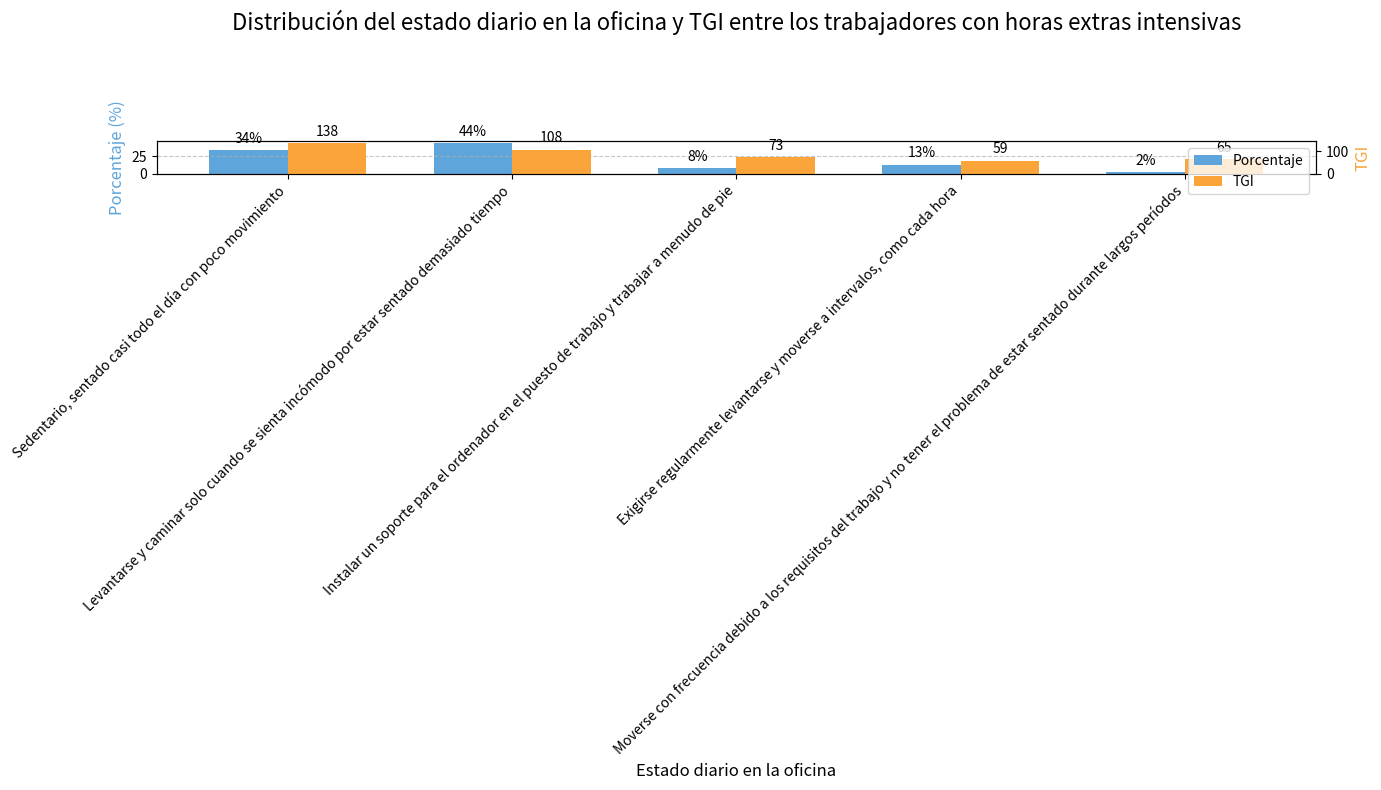

Recreate this plot in Python.
import matplotlib.pyplot as plt
import numpy as np

# Datos del gráfico
estados = ["Sedentario, sentado casi todo el día con poco movimiento", 
           "Levantarse y caminar solo cuando se sienta incómodo por estar sentado demasiado tiempo", 
           "Instalar un soporte para el ordenador en el puesto de trabajo y trabajar a menudo de pie", 
           "Exigirse regularmente levantarse y moverse a intervalos, como cada hora", 
           "Moverse con frecuencia debido a los requisitos del trabajo y no tener el problema de estar sentado durante largos períodos"]
porcentaje = [34, 44, 8, 13, 2]
tgi = [138, 108, 73, 59, 65]

# Crear un lienzo y dos ejes Y
fig, ax1 = plt.subplots(figsize=(14, 8))
ax2 = ax1.twinx()

# Establecer las posiciones de las barras
x = np.arange(len(estados))
ancho = 0.35

# Dibujar las barras
barras1 = ax1.bar(x - ancho/2, porcentaje, ancho, label='Porcentaje', color='#5DA5DA')
barras2 = ax2.bar(x + ancho/2, tgi, ancho, label='TGI', color='#FAA43A')

# Establecer las etiquetas de los ejes y el título
ax1.set_xlabel('Estado diario en la oficina', fontsize=12)
ax1.set_ylabel('Porcentaje (%)', fontsize=12, color='#5DA5DA')
ax2.set_ylabel('TGI', fontsize=12, color='#FAA43A')
plt.title('Distribución del estado diario en la oficina y TGI entre los trabajadores con horas extras intensivas', fontsize=16, pad=80)

# Establecer las marcas y etiquetas del eje x
ax1.set_xticks(x)
ax1.set_xticklabels(estados, rotation=45, ha='right', fontsize=10)

# Añadir una leyenda
lineas1, etiquetas1 = ax1.get_legend_handles_labels()
lineas2, etiquetas2 = ax2.get_legend_handles_labels()
ax2.legend(lineas1 + lineas2, etiquetas1 + etiquetas2, loc='upper right')

# Añadir etiquetas de datos
def agregar_etiquetas(barras, ax, es_porcentaje=True):
    for barra in barras:
        altura = barra.get_height()
        if es_porcentaje:
            ax.annotate(f'{altura}%',
                        xy=(barra.get_x() + barra.get_width() / 2, altura),
                        xytext=(0, 3),
                        textcoords="offset points",
                        ha='center', va='bottom')
        else:
            ax.annotate(f'{altura}',
                        xy=(barra.get_x() + barra.get_width() / 2, altura),
                        xytext=(0, 3),
                        textcoords="offset points",
                        ha='center', va='bottom')

agregar_etiquetas(barras1, ax1)
agregar_etiquetas(barras2, ax2, False)

# Establecer las líneas de cuadrícula
ax1.grid(axis='y', linestyle='--', alpha=0.7)

# Ajustar el diseño
plt.tight_layout()

# Mostrar el gráfico
plt.show()
